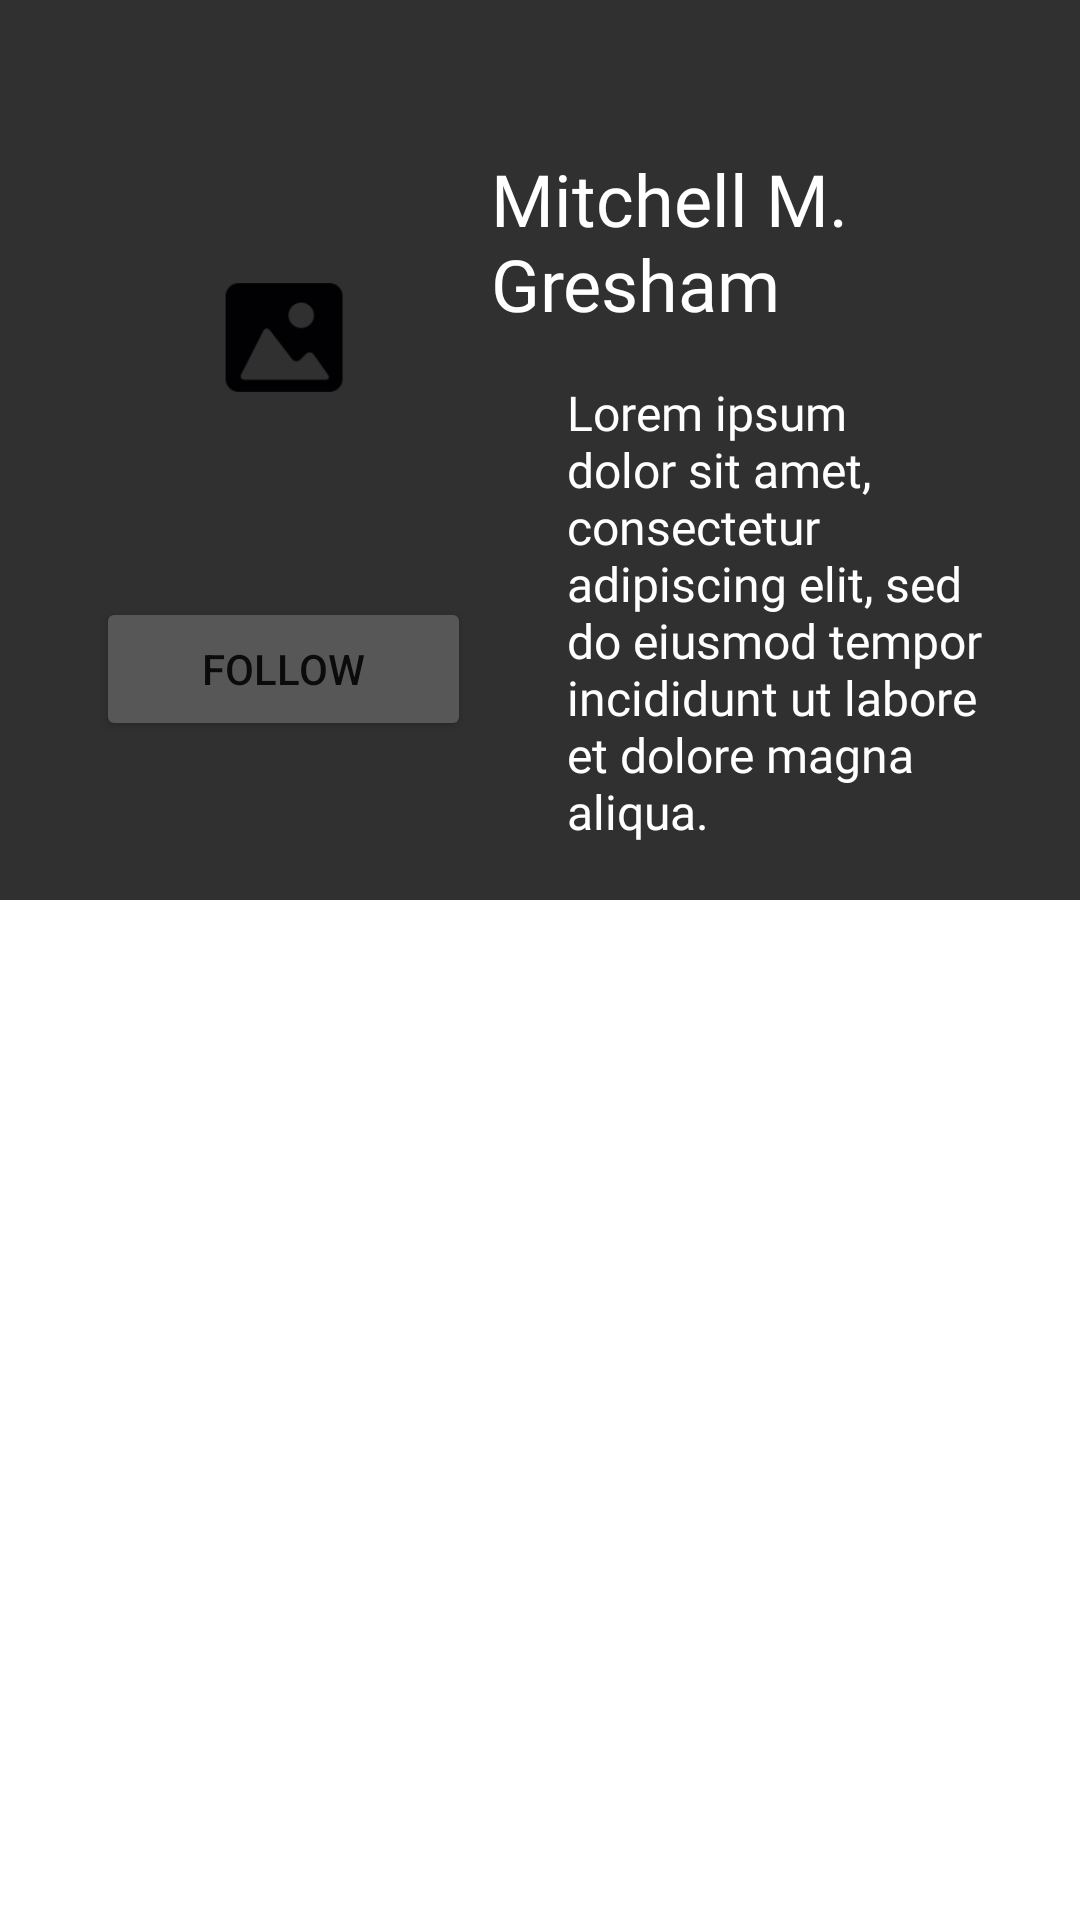

Produce the Android XML layout that renders to this screen, including the resource entries it uses.
<!-- AndroidManifest.xml: application theme Theme.InstaDoggo -->
<!-- res/layout/other_account_profile_view.xml -->
<?xml version="1.0" encoding="utf-8"?>
<androidx.constraintlayout.widget.ConstraintLayout xmlns:android="http://schemas.android.com/apk/res/android"
    xmlns:app="http://schemas.android.com/apk/res-auto"
    xmlns:tools="http://schemas.android.com/tools"
    android:layout_width="match_parent"
    android:layout_height="match_parent"
    tools:context=".controller.other_profile_search_activity">

    <View
        android:id="@+id/other_profile_view"
        android:layout_width="0dp"
        android:layout_height="0dp"
        android:background="#303030"
        app:layout_constraintBottom_toBottomOf="parent"
        app:layout_constraintEnd_toEndOf="parent"
        app:layout_constraintHorizontal_bias="1.0"
        app:layout_constraintStart_toStartOf="parent" />

    <View
        android:id="@+id/other_account_profile_view_header"
        android:layout_width="0dp"
        android:layout_height="300dp"
        android:background="#303030"
        app:layout_constraintEnd_toEndOf="parent"
        app:layout_constraintStart_toStartOf="parent"
        app:layout_constraintTop_toTopOf="parent"
        tools:background="#303030" />

    <com.google.android.material.imageview.ShapeableImageView
        android:id="@+id/other_account_profile_view_profile_picture"
        android:layout_width="125dp"
        android:layout_height="125dp"
        android:layout_marginStart="32dp"
        android:layout_marginTop="50dp"
        android:scaleType="centerCrop"
        app:layout_constraintStart_toStartOf="parent"
        app:layout_constraintTop_toTopOf="parent"
        app:srcCompat="@mipmap/placeholder_image_foreground" />

    <TextView
        android:id="@+id/other_account_profile_view_name"
        android:layout_width="190dp"
        android:layout_height="wrap_content"
        android:layout_marginTop="50dp"
        android:fontFamily="@font/amiko_semibold"
        android:text="Mitchell M. Gresham"
        android:textColor="#FFFFFF"
        android:textSize="24sp"
        app:layout_constraintEnd_toEndOf="parent"
        app:layout_constraintStart_toEndOf="@+id/other_account_profile_view_profile_picture"
        app:layout_constraintTop_toTopOf="parent"
        tools:fontFamily="@font/amiko_bold" />

    <TextView
        android:id="@+id/other_account_profile_view_description"
        android:layout_width="0dp"
        android:layout_height="wrap_content"
        android:layout_marginStart="32dp"
        android:layout_marginTop="16dp"
        android:layout_marginEnd="32dp"
        android:fontFamily="@font/amiko_semibold"
        android:text="Lorem ipsum dolor sit amet, consectetur adipiscing elit, sed do eiusmod tempor incididunt ut labore et dolore magna aliqua."
        android:textColor="#FFFFFF"
        android:textSize="16sp"
        app:layout_constraintEnd_toEndOf="@+id/other_account_profile_view_header"
        app:layout_constraintStart_toEndOf="@+id/other_account_profile_view_profile_picture"
        app:layout_constraintTop_toBottomOf="@+id/other_account_profile_view_name" />

    <androidx.recyclerview.widget.RecyclerView
        android:id="@+id/other_account_profile_view_recycler_view"
        android:layout_width="0dp"
        android:layout_height="0dp"
        app:layout_constraintBottom_toTopOf="@+id/other_profile_view"
        app:layout_constraintEnd_toEndOf="parent"
        app:layout_constraintStart_toStartOf="parent"
        app:layout_constraintTop_toBottomOf="@+id/other_account_profile_view_header" />

    <Button
        android:id="@+id/other_account_profile_view_follow_button"
        android:layout_width="0dp"
        android:layout_height="wrap_content"
        android:layout_marginStart="32dp"
        android:layout_marginTop="24dp"
        android:layout_marginEnd="32dp"
        android:backgroundTint="#575757"
        android:text="Follow"
        app:layout_constraintEnd_toStartOf="@+id/other_account_profile_view_description"
        app:layout_constraintStart_toStartOf="parent"
        app:layout_constraintTop_toBottomOf="@+id/other_account_profile_view_profile_picture" />

</androidx.constraintlayout.widget.ConstraintLayout>
<!-- resources referenced by this layout -->
<resources>
  <!-- mipmap placeholder_image_foreground: png bitmap (mipmap-hdpi, 1162 bytes) -->
  <style name="Theme.InstaDoggo" parent="Theme.MaterialComponents.DayNight.DarkActionBar">
          
          <item name="colorPrimary">@color/purple_500</item>
          <item name="colorPrimaryVariant">@color/purple_700</item>
          <item name="colorOnPrimary">@color/white</item>
          
          <item name="colorSecondary">@color/teal_200</item>
          <item name="colorSecondaryVariant">@color/teal_700</item>
          <item name="colorOnSecondary">@color/black</item>
          
          <item name="android:statusBarColor" tools:targetApi="l">?attr/colorPrimaryVariant</item>
          
      </style>
  <!-- not gathered from this repository: default colours our renderer supplied (Android Studio template values) -->
  <color name="purple_500">#FF6200EE</color>
  <color name="purple_700">#FF3700B3</color>
  <color name="teal_200">#FF03DAC5</color>
  <color name="teal_700">#FF018786</color>
  <color name="black">#FF000000</color>
  <color name="white">#FFFFFFFF</color>
</resources>
